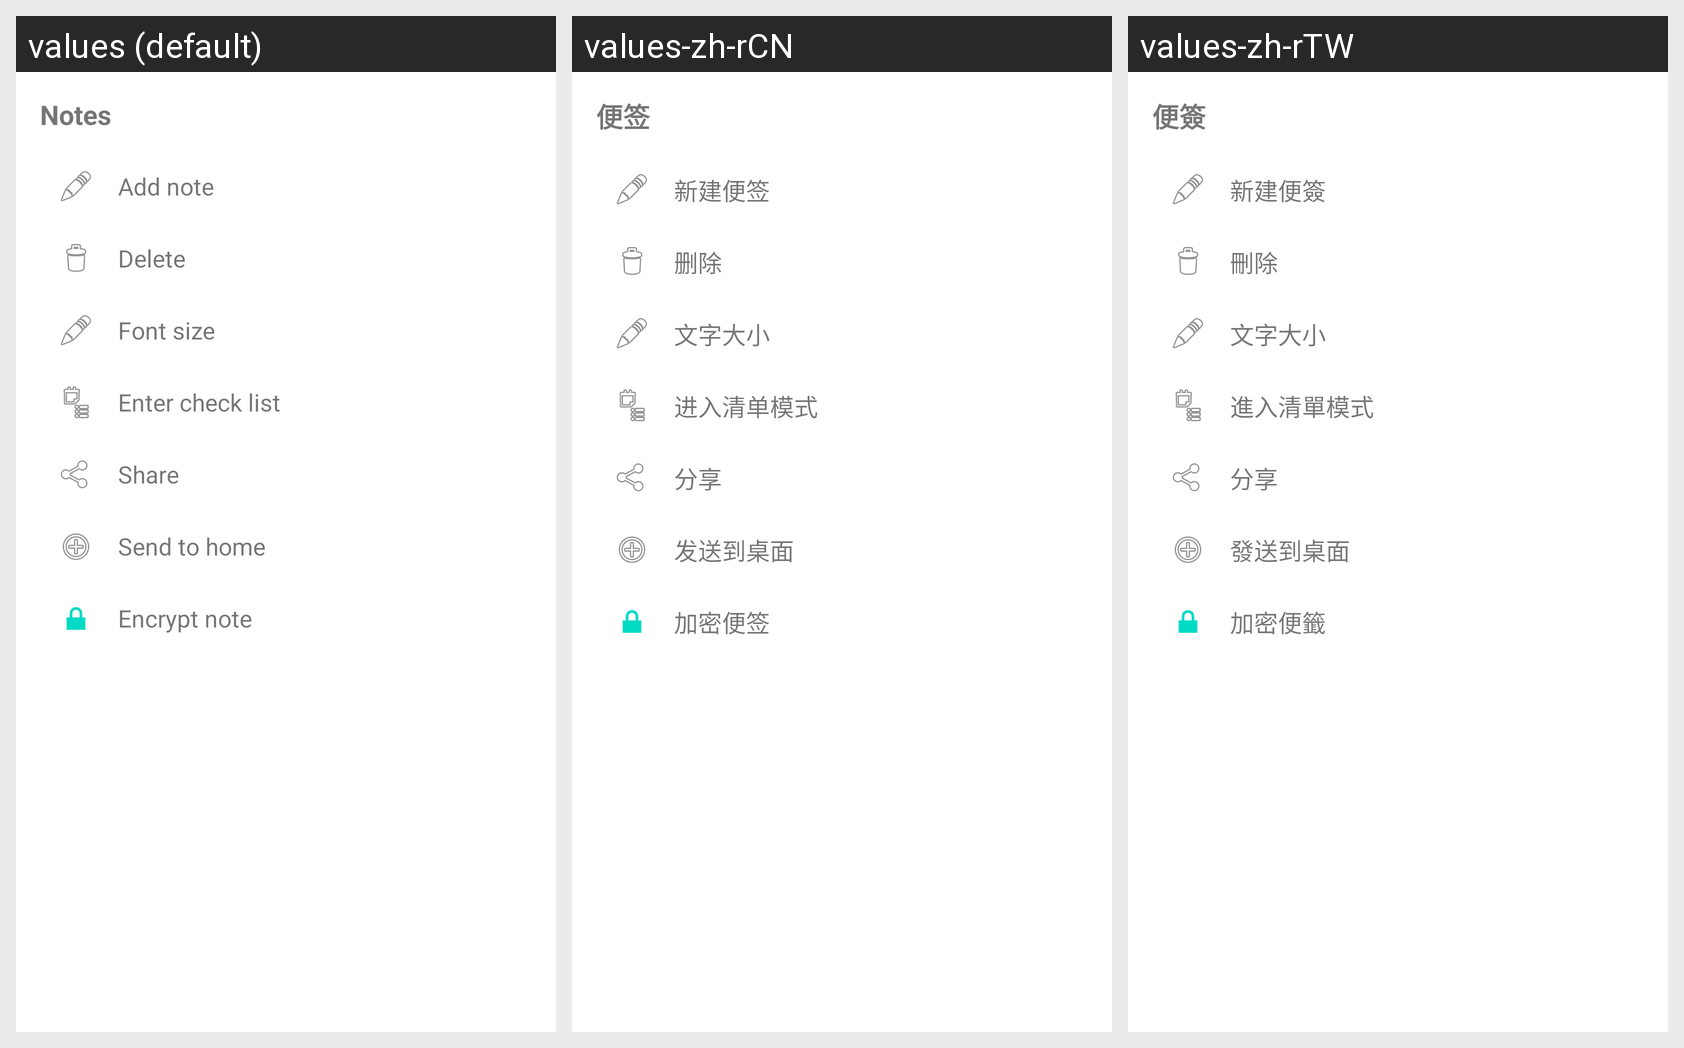

The same Android screen rendered under several of its app's locales, left to right. List the strings drawn on it with the default value and each locale's translation.
Android screen res/layout/bottom_sheet_note_menu.xml rendered under 3 locales, left to right: values (default), values-zh-rCN, values-zh-rTW. Device: Nexus 5 (rendered at 1080×1920; each locale shown at half size, 540×960, under a caption strip naming it); theme Theme.MaterialComponents.DayNight.NoActionBar.
Strings drawn on this screen, with the default value and each locale's value (text and hints the layout hard-codes, and strings that could not be matched under every locale, appear in the picture but are not listed):

app_name
  values: Notes
  values-zh-rCN: 便签
  values-zh-rTW: 便簽

notelist_menu_new
  values: Add note
  values-zh-rCN: 新建便签
  values-zh-rTW: 新建便簽

menu_delete
  values: Delete
  values-zh-rCN: 删除
  values-zh-rTW: 刪除

menu_font_size
  values: Font size
  values-zh-rCN: 文字大小
  values-zh-rTW: 文字大小

menu_list_mode
  values: Enter check list
  values-zh-rCN: 进入清单模式
  values-zh-rTW: 進入清單模式

menu_share
  values: Share
  values-zh-rCN: 分享
  values-zh-rTW: 分享

menu_send_to_desktop
  values: Send to home
  values-zh-rCN: 发送到桌面
  values-zh-rTW: 發送到桌面

menu_encrypt
  values: Encrypt note
  values-zh-rCN: 加密便签
  values-zh-rTW: 加密便籤
